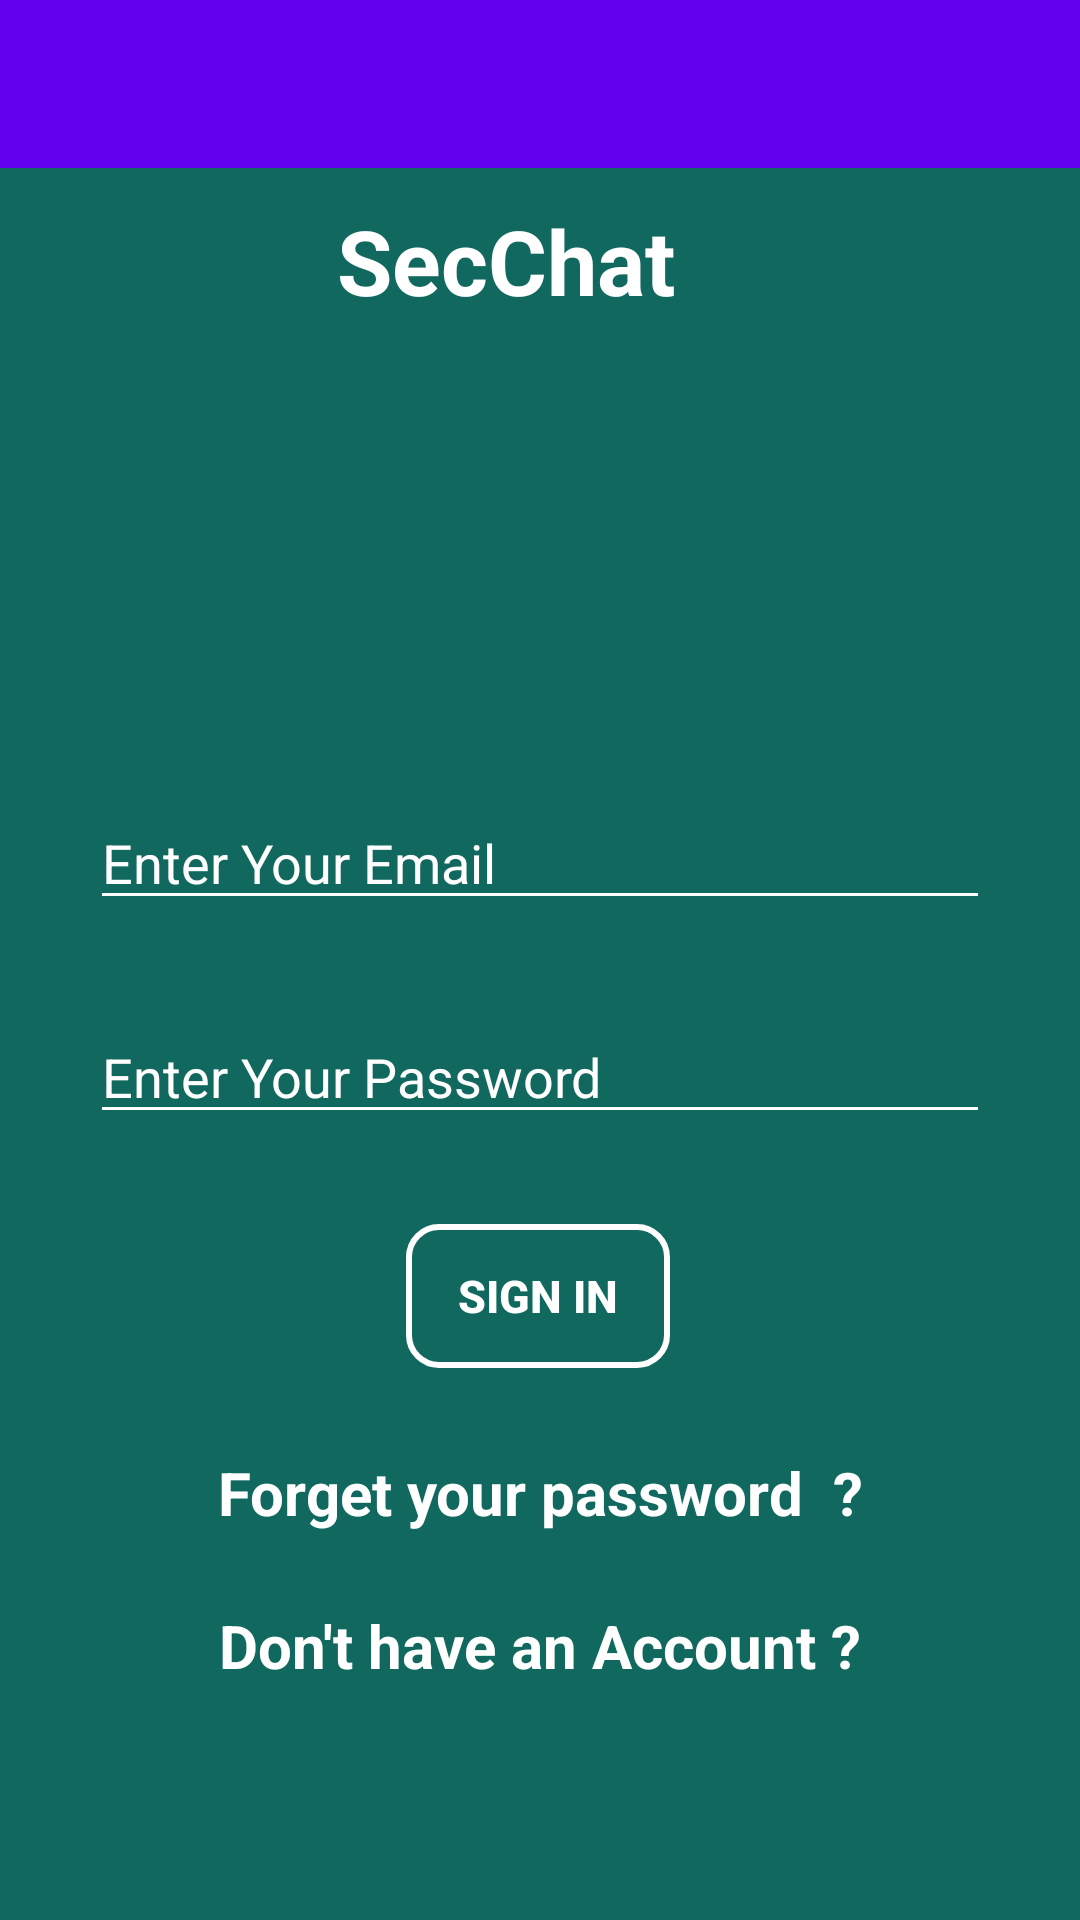

Write the Android layout XML for this screen, with the resource values it uses.
<!-- AndroidManifest.xml: application theme AppTheme -->
<!-- res/layout/activity_login.xml -->
<?xml version="1.0" encoding="utf-8"?>
<androidx.constraintlayout.widget.ConstraintLayout xmlns:android="http://schemas.android.com/apk/res/android"
    xmlns:app="http://schemas.android.com/apk/res-auto"
    xmlns:tools="http://schemas.android.com/tools"
    android:layout_width="match_parent"
    android:layout_height="match_parent"
    android:background="#10685E"
    tools:context=".View.Activites.LoginActivity">


    <include
        layout="@layout/app_bar_layout"
        android:id="@+id/toolbar" />

    <Button
        android:id="@+id/Login_btn"
        android:layout_width="wrap_content"
        android:layout_height="wrap_content"
        android:layout_marginBottom="184dp"
        android:background="@drawable/btn_login"
        android:imeOptions="actionNext"
        android:text="Sign In"
        android:textColor="#FFFFFF"
        android:textSize="15dp"
        android:textStyle="bold"
        app:layout_constraintBottom_toBottomOf="parent"
        app:layout_constraintEnd_toEndOf="parent"

        app:layout_constraintHorizontal_bias="0.498"
        app:layout_constraintStart_toStartOf="parent"
        app:passwordToggleDrawable="@drawable/show_password_selector"
        app:passwordToggleEnabled="true" />

    <TextView
        android:id="@+id/textView"
        android:layout_width="wrap_content"
        android:layout_height="wrap_content"
        android:layout_marginTop="56dp"
        android:text="SecChat"
        android:textColor="#FFFFFF"
        android:textSize="30dp"

        android:textStyle="bold"
        app:layout_constraintBottom_toTopOf="@+id/LEmail"
        app:layout_constraintEnd_toEndOf="parent"
        app:layout_constraintHorizontal_bias="0.454"
        app:layout_constraintStart_toStartOf="parent"
        app:layout_constraintTop_toTopOf="parent"
        app:layout_constraintVertical_bias="0.063" />

    <EditText
        android:id="@+id/LEmail"
        android:layout_width="match_parent"

        android:layout_height="wrap_content"
        android:layout_margin="30dp"
        android:layout_marginBottom="160dp"

        android:backgroundTint="#ffffff"

        android:drawableEnd="@drawable/ic_mail_white"
        android:ems="10"
        android:hint="Enter Your Email"
        android:inputType="textEmailAddress"
        android:textColor="#FFFFFF"
        android:textColorHint="#ffffff"
        app:layout_constraintBottom_toTopOf="@+id/Lpass"
        app:layout_constraintEnd_toEndOf="parent"
        app:layout_constraintStart_toStartOf="parent"
        tools:ignore="RtlCompat" />



    <EditText
        android:id="@+id/Lpass"
        android:layout_width="match_parent"
        android:layout_height="wrap_content"
        android:layout_margin="30dp"
        android:layout_marginBottom="60dp"
        android:fontFamily=""

        android:backgroundTint="#ffffff"
        android:drawableEnd="@drawable/ic_lock_white"
        android:ems="10"
        android:hint="Enter Your Password"

        android:inputType="textPassword"
        android:textColor="#FFFFFF"
        android:textColorHint="#ffffff"
        app:layout_constraintBottom_toTopOf="@+id/Login_btn"
        app:layout_constraintEnd_toEndOf="parent"
        app:layout_constraintStart_toStartOf="parent"
        tools:ignore="RtlCompat" />

    <TextView
        android:id="@+id/LForget_password"
        android:layout_width="wrap_content"
        android:layout_height="wrap_content"
        android:layout_marginTop="28dp"
        android:text="Forget your password  ?"
        android:textColor="#FFFFFF"
        android:textSize="20dp"
        android:textStyle="bold"        app:layout_constraintEnd_toEndOf="parent"
        app:layout_constraintStart_toStartOf="parent"
        app:layout_constraintTop_toBottomOf="@+id/Login_btn" />

    <TextView
        android:id="@+id/LAlready_have_Account"
        android:layout_width="wrap_content"
        android:layout_height="wrap_content"
        android:layout_marginTop="24dp"
        android:text="Don't have an Account ?"
        android:textColor="#FFFFFF"
        android:textSize="20dp"
        android:textStyle="bold"
        app:layout_constraintBottom_toBottomOf="parent"
        app:layout_constraintEnd_toEndOf="parent"
        app:layout_constraintStart_toStartOf="parent"
        app:layout_constraintTop_toBottomOf="@+id/LForget_password"
        app:layout_constraintVertical_bias="0.0" />

</androidx.constraintlayout.widget.ConstraintLayout>
<!-- res/layout/app_bar_layout.xml (included above) -->
<?xml version="1.0" encoding="utf-8"?>
<androidx.appcompat.widget.Toolbar xmlns:android="http://schemas.android.com/apk/res/android"
    android:id="@+id/main_app_bar"
    android:layout_width="match_parent"
    android:layout_height="wrap_content"
    android:background="@color/colorPrimary"
    android:theme="@style/ThemeOverlay.AppCompat.Dark.ActionBar">


</androidx.appcompat.widget.Toolbar>
<!-- resources referenced by this layout -->
<resources>
  <!-- drawable btn_login (drawable) -->
  <?xml version="1.0" encoding="utf-8"?>
  <shape xmlns:android="http://schemas.android.com/apk/res/android"
  android:shape="rectangle"
  >
  
      <corners
          android:radius="10dp" />
  
      <stroke
          android:width="2dp"
          android:color="#FFFFFF" />
  
  
  </shape>
  <style name="AppTheme" parent="Theme.AppCompat.Light.NoActionBar">
          
          <item name="colorPrimary">@color/colorPrimary</item>
          <item name="colorPrimaryDark">@color/colorPrimaryDark</item>
          <item name="colorAccent">@color/colorAccent</item>
      </style>
  <!-- not gathered from this repository: default colours our renderer supplied (Android Studio template values) -->
  <color name="colorPrimary">#FF6200EE</color>
  <color name="colorPrimaryDark">#FF3700B3</color>
  <color name="colorAccent">#FF03DAC5</color>
</resources>
